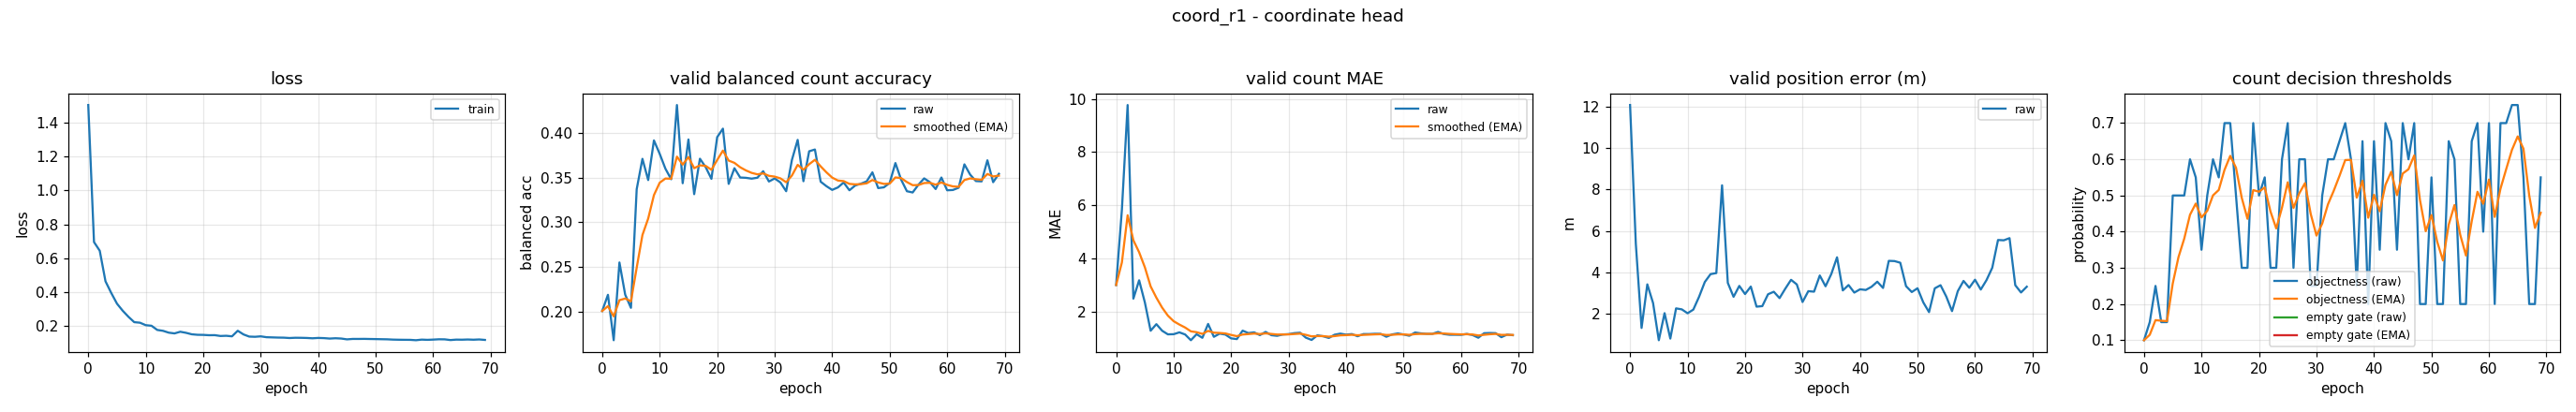

The table this chart was drawn from, first rows:
epoch, train_loss, valid_bal, valid_bal_smoothed, valid_mae, valid_mae_smoothed, valid_error_m, valid_threshold, valid_threshold_smoothed, valid_empty_threshold, valid_empty_threshold_smoothed
0, 1.505, 0.2007, 0.2007, 3.003, 3.003, 12.08, 0.1, 0.1, nan, nan
1, 0.695, 0.2189, 0.2062, 5.824, 3.849, 5.387, 0.15, 0.115, nan, nan
2, 0.6434, 0.1681, 0.1947, 9.769, 5.625, 1.322, 0.25, 0.1555, nan, nan
3, 0.4628, 0.255, 0.2128, 2.492, 4.685, 3.425, 0.15, 0.1538, nan, nan
4, 0.3939, 0.219, 0.2147, 3.181, 4.234, 2.524, 0.15, 0.1527, nan, nan
5, 0.3306, 0.2043, 0.2116, 2.346, 3.667, 0.7294, 0.5, 0.2569, nan, nan
6, 0.2886, 0.337, 0.2492, 1.285, 2.953, 2.034, 0.5, 0.3298, nan, nan
7, 0.2528, 0.3709, 0.2857, 1.532, 2.526, 0.8091, 0.5, 0.3809, nan, nan
8, 0.2214, 0.3472, 0.3042, 1.285, 2.154, 2.266, 0.6, 0.4466, nan, nan
9, 0.2181, 0.3915, 0.3304, 1.149, 1.852, 2.218, 0.55, 0.4776, nan, nan
10, 0.2035, 0.3766, 0.3442, 1.154, 1.643, 2.03, 0.35, 0.4393, nan, nan
11, 0.2001, 0.3599, 0.3489, 1.223, 1.517, 2.207, 0.5, 0.4575, nan, nan
12, 0.1754, 0.3481, 0.3487, 1.144, 1.405, 2.824, 0.6, 0.5003, nan, nan
13, 0.1702, 0.4312, 0.3734, 0.9282, 1.262, 3.539, 0.55, 0.5152, nan, nan
14, 0.1593, 0.3437, 0.3645, 1.154, 1.23, 3.919, 0.7, 0.5706, nan, nan
15, 0.155, 0.3926, 0.3729, 1.019, 1.166, 3.97, 0.7, 0.6094, nan, nan
16, 0.1647, 0.3314, 0.3605, 1.54, 1.278, 8.206, 0.5, 0.5766, nan, nan
17, 0.1584, 0.3711, 0.3637, 1.056, 1.212, 3.497, 0.3, 0.4936, nan, nan
18, 0.1497, 0.3616, 0.3631, 1.176, 1.201, 2.825, 0.3, 0.4355, nan, nan
19, 0.1468, 0.3485, 0.3587, 1.141, 1.183, 3.351, 0.7, 0.5149, nan, nan
20, 0.1462, 0.3952, 0.3696, 0.9973, 1.127, 2.958, 0.5, 0.5104, nan, nan
21, 0.1443, 0.4047, 0.3802, 0.9707, 1.08, 3.318, 0.55, 0.5223, nan, nan
22, 0.1446, 0.343, 0.369, 1.287, 1.142, 2.349, 0.3, 0.4556, nan, nan
23, 0.1396, 0.3605, 0.3664, 1.197, 1.159, 2.375, 0.3, 0.4089, nan, nan
24, 0.1409, 0.3501, 0.3615, 1.223, 1.178, 2.948, 0.6, 0.4662, nan, nan
25, 0.1376, 0.3497, 0.358, 1.12, 1.161, 3.069, 0.7, 0.5364, nan, nan
26, 0.1706, 0.3488, 0.3552, 1.239, 1.184, 2.762, 0.3, 0.4655, nan, nan
27, 0.149, 0.3499, 0.3536, 1.117, 1.164, 3.218, 0.6, 0.5058, nan, nan
28, 0.1361, 0.3571, 0.3547, 1.093, 1.143, 3.645, 0.6, 0.5341, nan, nan
29, 0.1349, 0.3456, 0.3519, 1.144, 1.143, 3.422, 0.25, 0.4489, nan, nan
30, 0.1376, 0.349, 0.3511, 1.157, 1.147, 2.573, 0.25, 0.3892, nan, nan
31, 0.1324, 0.3445, 0.3491, 1.194, 1.161, 3.096, 0.5, 0.4224, nan, nan
32, 0.1314, 0.3347, 0.3448, 1.21, 1.176, 3.072, 0.6, 0.4757, nan, nan
33, 0.1303, 0.3697, 0.3523, 1.024, 1.13, 3.853, 0.6, 0.513, nan, nan
34, 0.1298, 0.3921, 0.3642, 0.9388, 1.073, 3.332, 0.65, 0.5541, nan, nan
35, 0.1277, 0.3459, 0.3587, 1.112, 1.085, 3.924, 0.7, 0.5979, nan, nan
36, 0.1292, 0.3794, 0.3649, 1.077, 1.082, 4.731, 0.6, 0.5985, nan, nan
37, 0.1289, 0.3814, 0.3699, 1.013, 1.062, 3.133, 0.25, 0.494, nan, nan
38, 0.128, 0.3454, 0.3625, 1.136, 1.084, 3.392, 0.65, 0.5408, nan, nan
39, 0.1261, 0.3404, 0.3559, 1.176, 1.111, 3.029, 0.2, 0.4385, nan, nan
40, 0.1281, 0.3362, 0.35, 1.138, 1.119, 3.186, 0.65, 0.502, nan, nan
41, 0.127, 0.339, 0.3467, 1.16, 1.131, 3.155, 0.35, 0.4564, nan, nan
42, 0.1244, 0.3445, 0.346, 1.077, 1.115, 3.308, 0.7, 0.5295, nan, nan
43, 0.1263, 0.3358, 0.3429, 1.16, 1.128, 3.554, 0.65, 0.5656, nan, nan
44, 0.1246, 0.3411, 0.3424, 1.16, 1.138, 3.252, 0.35, 0.5009, nan, nan
45, 0.1198, 0.3431, 0.3426, 1.17, 1.148, 4.56, 0.7, 0.5607, nan, nan
46, 0.1223, 0.3457, 0.3436, 1.168, 1.154, 4.549, 0.6, 0.5725, nan, nan
47, 0.1222, 0.3558, 0.3472, 1.059, 1.125, 4.468, 0.7, 0.6107, nan, nan
48, 0.1226, 0.3382, 0.3445, 1.146, 1.131, 3.34, 0.2, 0.4875, nan, nan
49, 0.1219, 0.3391, 0.3429, 1.184, 1.147, 3.054, 0.2, 0.4013, nan, nan
50, 0.1213, 0.344, 0.3432, 1.144, 1.146, 3.237, 0.55, 0.4459, nan, nan
51, 0.1206, 0.3662, 0.3501, 1.096, 1.131, 2.556, 0.2, 0.3721, nan, nan
52, 0.12, 0.3476, 0.3494, 1.218, 1.157, 2.085, 0.2, 0.3205, nan, nan
53, 0.1183, 0.3347, 0.345, 1.186, 1.166, 3.233, 0.65, 0.4193, nan, nan
54, 0.1176, 0.3333, 0.3415, 1.168, 1.166, 3.384, 0.6, 0.4735, nan, nan
55, 0.1171, 0.342, 0.3416, 1.168, 1.167, 2.836, 0.2, 0.3915, nan, nan
56, 0.1168, 0.3491, 0.3439, 1.239, 1.188, 2.133, 0.2, 0.334, nan, nan
57, 0.1147, 0.3448, 0.3442, 1.16, 1.18, 3.095, 0.65, 0.4288, nan, nan
58, 0.1182, 0.3372, 0.3421, 1.133, 1.166, 3.591, 0.7, 0.5102, nan, nan
59, 0.1169, 0.3501, 0.3445, 1.133, 1.156, 3.262, 0.4, 0.4771, nan, nan
... 10 more rows
